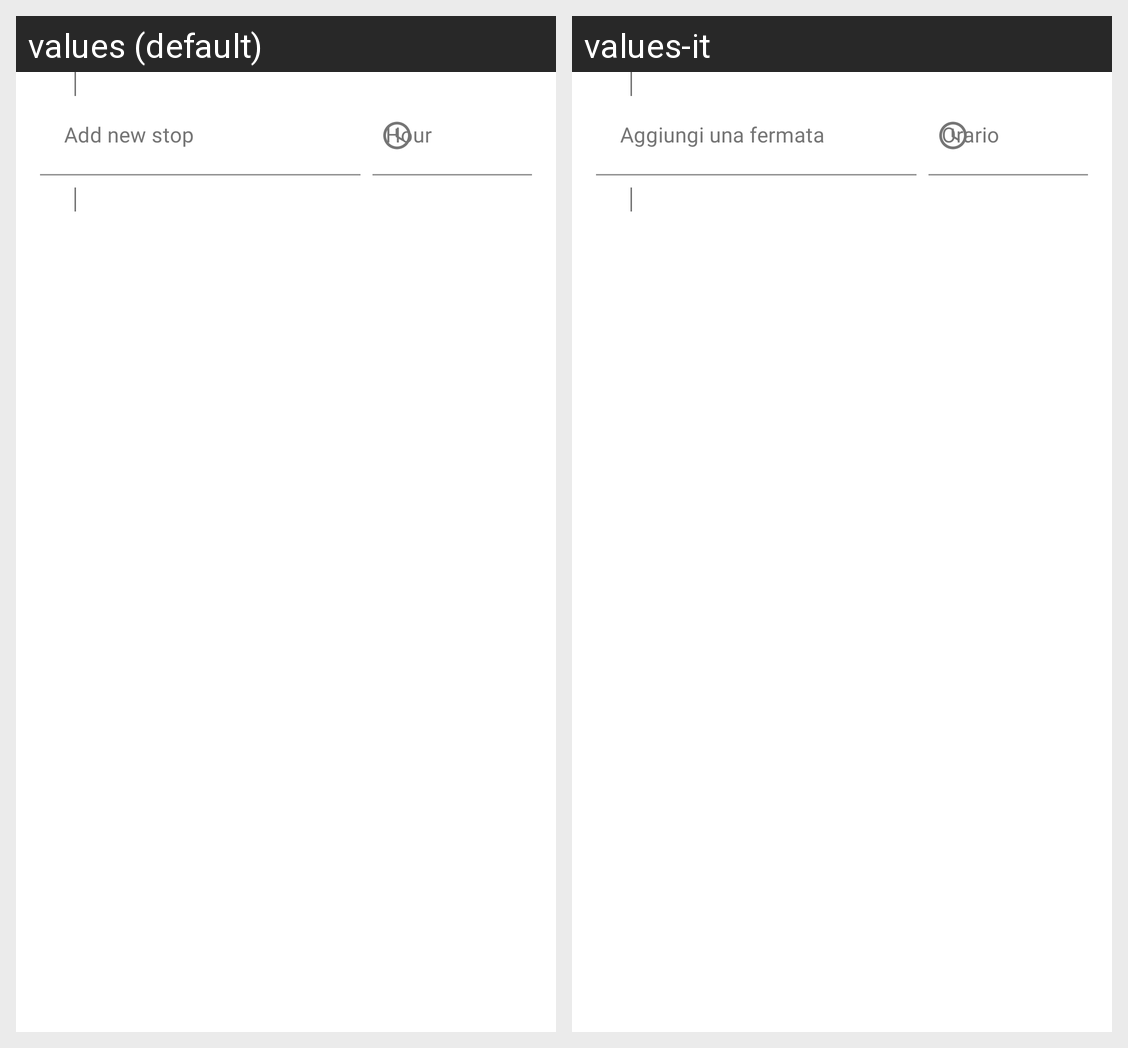

Locale-by-locale string values for the Android screen shown in this grid:
Android screen res/layout/add_stop_layout.xml rendered under 2 locales, left to right: values (default), values-it. Device: Nexus 5 (rendered at 1080×1920; each locale shown at half size, 540×960, under a caption strip naming it); theme Theme.CarPoolingApp.
Strings drawn on this screen, with the default value and each locale's value (text and hints the layout hard-codes, and strings that could not be matched under every locale, appear in the picture but are not listed):

newStop
  values: Add new stop
  values-it: Aggiungi una fermata

stopTime
  values: Hour
  values-it: Orario
